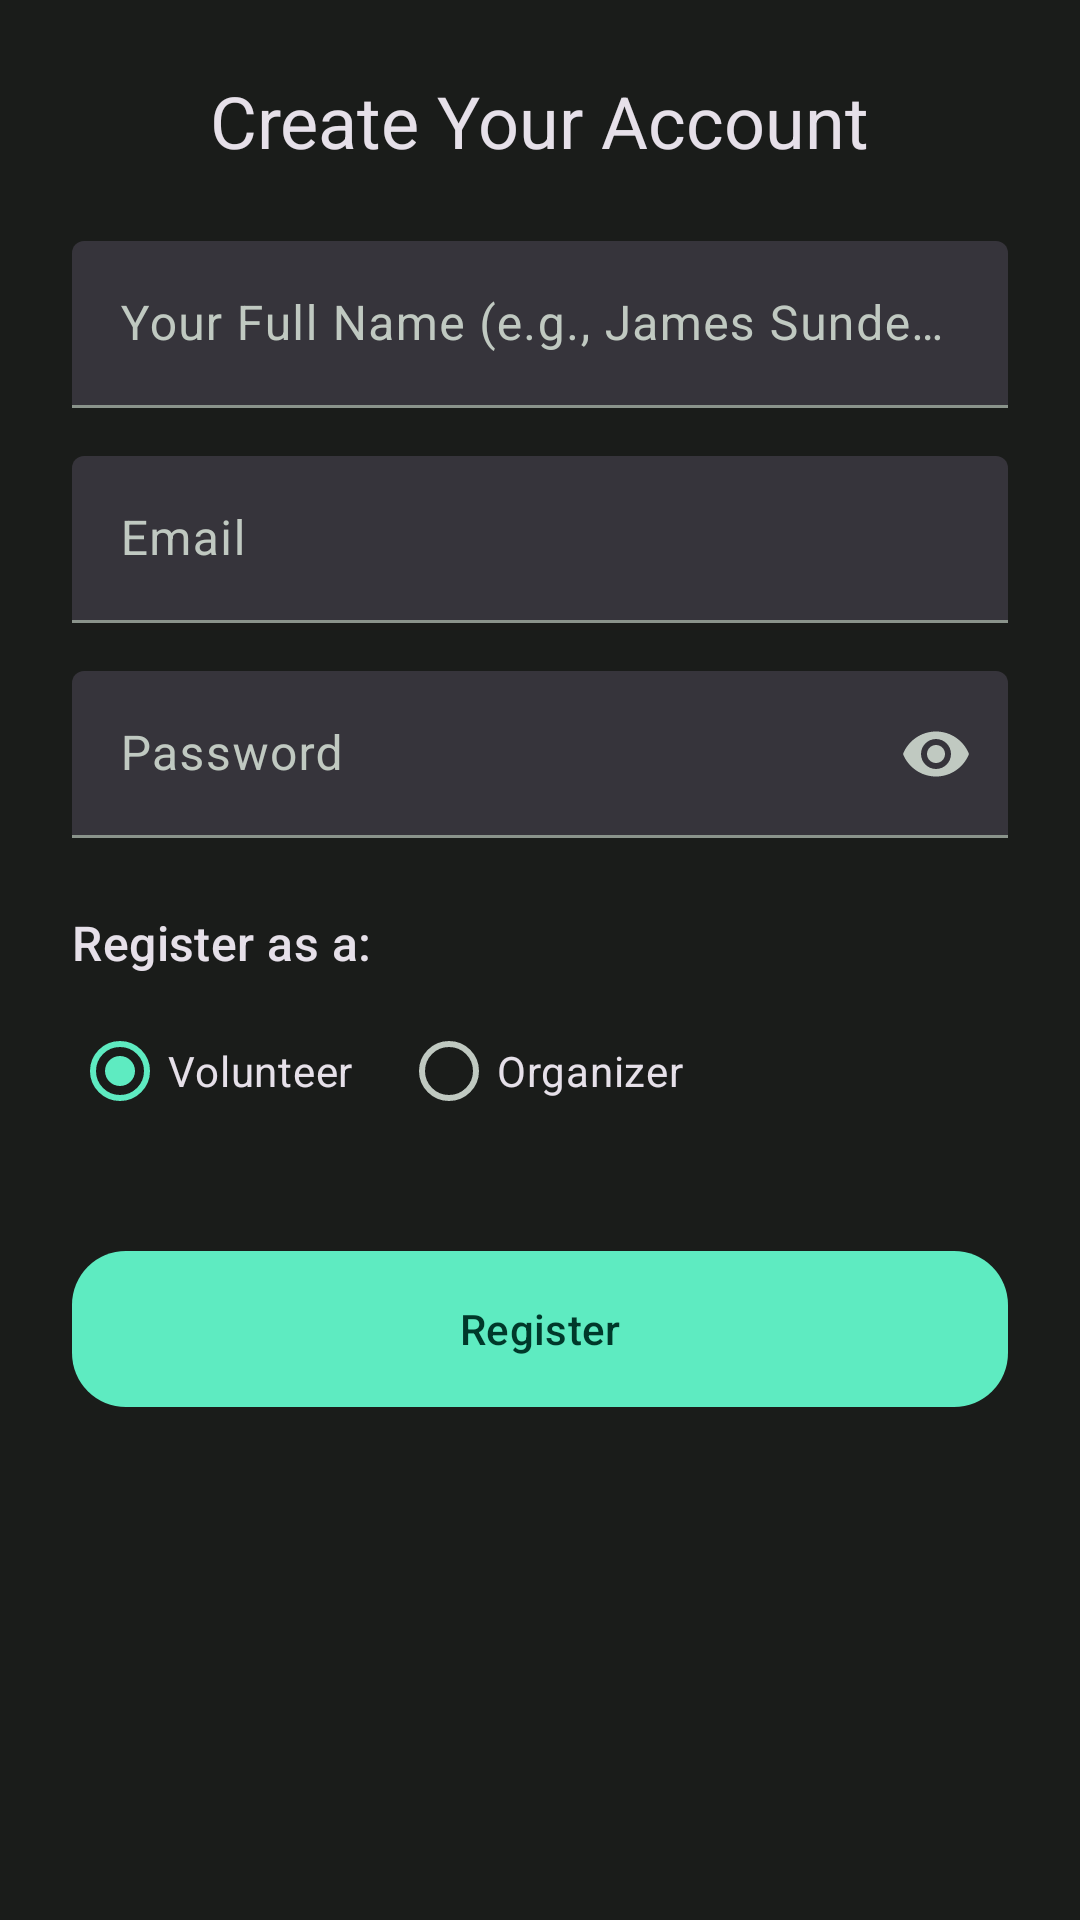

Android layout source for this screen:
<!-- AndroidManifest.xml: application theme Theme.VolunConnect -->
<!-- res/layout/activity_register.xml -->
<?xml version="1.0" encoding="utf-8"?>
<LinearLayout xmlns:android="http://schemas.android.com/apk/res/android"
    xmlns:app="http://schemas.android.com/apk/res-auto"
    android:layout_width="match_parent"
    android:layout_height="match_parent"
    android:orientation="vertical"
    android:padding="24dp">

    <TextView
        android:layout_width="wrap_content"
        android:layout_height="wrap_content"
        android:text="Create Your Account"
        android:textAppearance="?attr/textAppearanceHeadlineSmall"
        android:layout_gravity="center_horizontal"
        android:layout_marginBottom="24dp"/>

    <com.google.android.material.textfield.TextInputLayout
        style="@style/Widget.Material3.TextInputLayout.FilledBox"
        android:layout_width="match_parent"
        android:layout_height="wrap_content"
        android:hint="Your Full Name (e.g., James Sunderland)">
        <com.google.android.material.textfield.TextInputEditText
            android:id="@+id/editTextName"
            android:layout_width="match_parent"
            android:layout_height="wrap_content"
            android:inputType="textPersonName"/>
    </com.google.android.material.textfield.TextInputLayout>

    <com.google.android.material.textfield.TextInputLayout
        style="@style/Widget.Material3.TextInputLayout.FilledBox"
        android:layout_width="match_parent"
        android:layout_height="wrap_content"
        android:hint="Email"
        android:layout_marginTop="16dp">
        <com.google.android.material.textfield.TextInputEditText
            android:id="@+id/editTextEmail"
            android:layout_width="match_parent"
            android:layout_height="wrap_content"
            android:inputType="textEmailAddress"/>
    </com.google.android.material.textfield.TextInputLayout>

    <com.google.android.material.textfield.TextInputLayout
        style="@style/Widget.Material3.TextInputLayout.FilledBox"
        android:layout_width="match_parent"
        android:layout_height="wrap_content"
        android:hint="Password"
        app:endIconMode="password_toggle"
        android:layout_marginTop="16dp">
        <com.google.android.material.textfield.TextInputEditText
            android:id="@+id/editTextPassword"
            android:layout_width="match_parent"
            android:layout_height="wrap_content"
            android:inputType="textPassword"/>
    </com.google.android.material.textfield.TextInputLayout>

    <TextView
        android:layout_width="wrap_content"
        android:layout_height="wrap_content"
        android:layout_marginTop="24dp"
        android:text="Register as a:"
        android:textAppearance="?attr/textAppearanceTitleMedium"/>

    <RadioGroup
        android:id="@+id/radioGroupRole"
        android:layout_width="match_parent"
        android:layout_height="wrap_content"
        android:orientation="horizontal"
        android:layout_marginTop="8dp">
        <RadioButton
            android:id="@+id/radioVolunteer"
            android:layout_width="wrap_content"
            android:layout_height="wrap_content"
            android:text="Volunteer"
            android:checked="true"/>
        <RadioButton
            android:id="@+id/radioOrganizer"
            android:layout_width="wrap_content"
            android:layout_height="wrap_content"
            android:layout_marginStart="16dp"
            android:text="Organizer"/>
    </RadioGroup>

    <com.google.android.material.textfield.TextInputLayout
        android:id="@+id/textFieldOrganizationName"
        style="@style/Widget.Material3.TextInputLayout.FilledBox"
        android:layout_width="match_parent"
        android:layout_height="wrap_content"
        android:hint="Organization's Name (e.g., Green Mumbai)"
        android:layout_marginTop="16dp"
        android:visibility="gone"> <com.google.android.material.textfield.TextInputEditText
        android:id="@+id/editTextOrganizationName"
        android:layout_width="match_parent"
        android:layout_height="wrap_content"
        android:inputType="textCapWords"/>
    </com.google.android.material.textfield.TextInputLayout>
    <com.google.android.material.button.MaterialButton
        android:id="@+id/buttonRegister"
        android:layout_width="match_parent"
        android:layout_height="60dp"
        android:layout_marginTop="32dp"
        android:text="Register"
        app:cornerRadius="18dp"/>

</LinearLayout>
<!-- resources referenced by this layout -->
<resources>
  <style name="Theme.VolunConnect" parent="Base.Theme.VolunConnect" />
  <style name="Base.Theme.VolunConnect" parent="Theme.Material3.Dark.NoActionBar">
          <item name="colorPrimary">@color/brand_primary</item>
          <item name="colorOnPrimary">@color/brand_on_primary</item>
          <item name="colorSecondary">@color/brand_secondary</item>
          <item name="colorOnSecondary">@color/brand_on_secondary</item>
  
          <item name="android:colorBackground">@color/dark_background</item>
          <item name="colorOnBackground">@color/dark_on_background</item>
          <item name="colorSurface">@color/dark_surface</item>
          <item name="colorOnSurface">@color/dark_on_surface</item>
          <item name="colorSurfaceVariant">@color/dark_surface_variant</item>
          <item name="colorOnSurfaceVariant">@color/dark_on_surface_variant</item>
          <item name="colorOutline">@color/dark_outline</item>
  
          <item name="android:statusBarColor">@android:color/transparent</item>
          <item name="android:navigationBarColor">@android:color/transparent</item>
          <item name="android:windowLightStatusBar">false</item>
      </style>
  <color name="brand_primary">#5EEBC1</color>
  <color name="brand_on_primary">#00382A</color>
  <color name="brand_secondary">#B3CCBD</color>
  <color name="brand_on_secondary">#20352A</color>
  <color name="dark_background">#1A1C1A</color>
  <color name="dark_on_background">#E2E3DD</color>
  <color name="dark_surface">#1A1C1A</color>
  <color name="dark_on_surface">#E2E3DD</color>
  <color name="dark_surface_variant">#404943</color>
  <color name="dark_on_surface_variant">#C0C9C1</color>
  <color name="dark_outline">#8A938B</color>
</resources>
